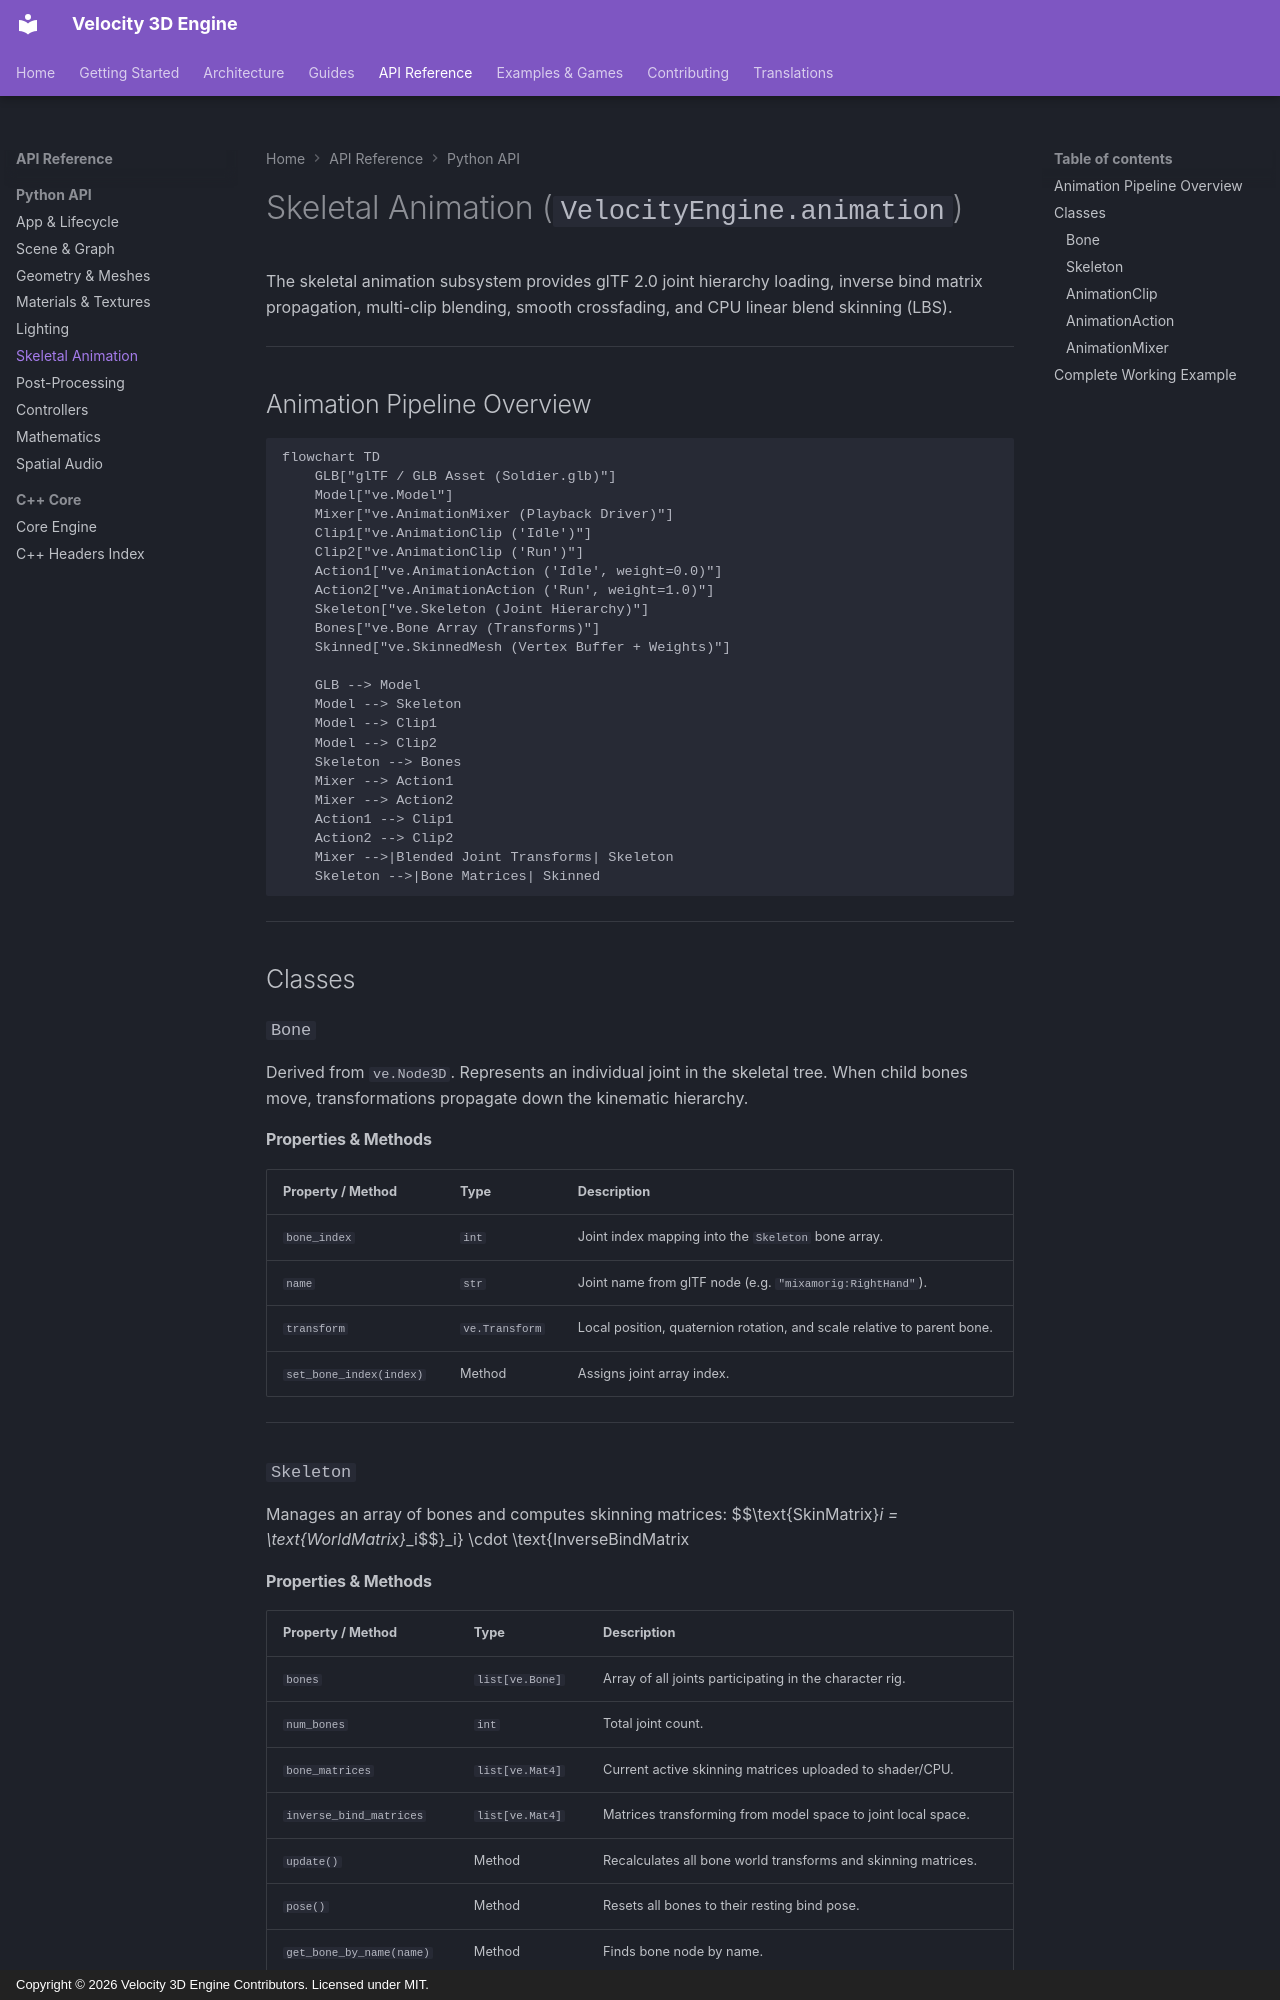

repository: fortestaccountQ/velocity-3d-engine · page: api-reference/python/animation/index.html · generator: mkdocs · copyright: Copyright © 2026 Velocity 3D Engine Contributors. Licensed under MIT.

# Skeletal Animation (`VelocityEngine.animation`)

The skeletal animation subsystem provides glTF 2.0 joint hierarchy loading, inverse bind matrix propagation, multi-clip blending, smooth crossfading, and CPU linear blend skinning (LBS).

---

## Animation Pipeline Overview

```mermaid
flowchart TD
    GLB["glTF / GLB Asset (Soldier.glb)"]
    Model["ve.Model"]
    Mixer["ve.AnimationMixer (Playback Driver)"]
    Clip1["ve.AnimationClip ('Idle')"]
    Clip2["ve.AnimationClip ('Run')"]
    Action1["ve.AnimationAction ('Idle', weight=0.0)"]
    Action2["ve.AnimationAction ('Run', weight=1.0)"]
    Skeleton["ve.Skeleton (Joint Hierarchy)"]
    Bones["ve.Bone Array (Transforms)"]
    Skinned["ve.SkinnedMesh (Vertex Buffer + Weights)"]

    GLB --> Model
    Model --> Skeleton
    Model --> Clip1
    Model --> Clip2
    Skeleton --> Bones
    Mixer --> Action1
    Mixer --> Action2
    Action1 --> Clip1
    Action2 --> Clip2
    Mixer -->|Blended Joint Transforms| Skeleton
    Skeleton -->|Bone Matrices| Skinned
```

---

## Classes

### `Bone`
Derived from `ve.Node3D`. Represents an individual joint in the skeletal tree. When child bones move, transformations propagate down the kinematic hierarchy.

#### Properties & Methods

| Property / Method | Type | Description |
|:---|:---|:---|
| `bone_index` | `int` | Joint index mapping into the `Skeleton` bone array. |
| `name` | `str` | Joint name from glTF node (e.g. `"mixamorig:RightHand"`). |
| `transform` | `ve.Transform` | Local position, quaternion rotation, and scale relative to parent bone. |
| `set_bone_index(index)` | Method | Assigns joint array index. |

---

### `Skeleton`
Manages an array of bones and computes skinning matrices:
$$\text{SkinMatrix}_i = \text{WorldMatrix}_{\text{bone}_i} \cdot \text{InverseBindMatrix}_i$$

#### Properties & Methods

| Property / Method | Type | Description |
|:---|:---|:---|
| `bones` | `list[ve.Bone]` | Array of all joints participating in the character rig. |
| `num_bones` | `int` | Total joint count. |
| `bone_matrices` | `list[ve.Mat4]` | Current active skinning matrices uploaded to shader/CPU. |
| `inverse_bind_matrices` | `list[ve.Mat4]` | Matrices transforming from model space to joint local space. |
| `update()` | Method | Recalculates all bone world transforms and skinning matrices. |
| `pose()` | Method | Resets all bones to their resting bind pose. |
| `get_bone_by_name(name)` | Method | Finds bone node by name. |
| `get_bone_by_index(idx)` | Method | Fast $O(1)$ indexed bone lookup. |

---
